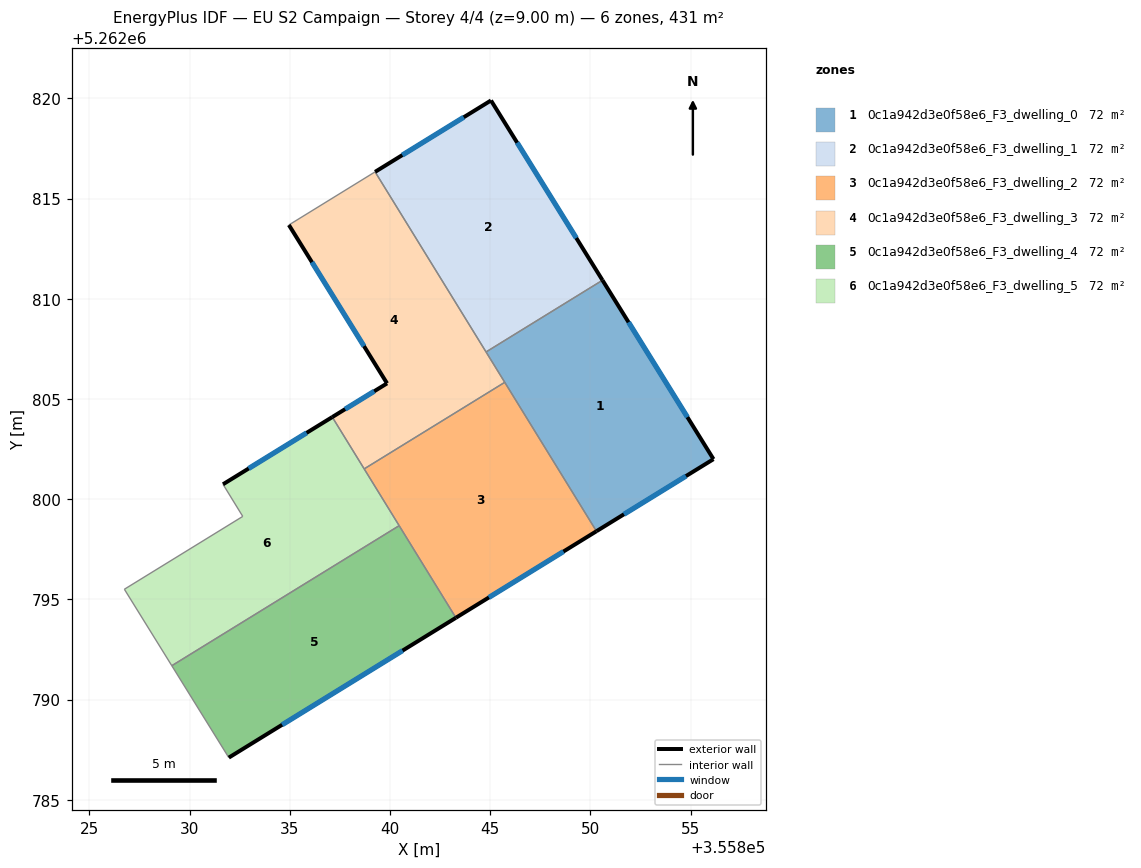
=== STOREY PLAN SPEC (per zone: floor XY polygon, exterior-wall plan segments, windows/doors) ===
zone 1: 0c1a942d3e0f58e6_F3_dwelling_0  (71.9 m²)
  floor: (355850.60, 5262810.93) (355856.14, 5262802.00) (355850.30, 5262798.40) (355844.79, 5262807.35)
  exterior wall: (355850.30, 5262798.40) – (355856.14, 5262802.00)  [6.9 m]
    window: (355851.67, 5262799.25) – (355854.77, 5262801.15)  [5.8 m²]
  exterior wall: (355856.14, 5262802.00) – (355850.60, 5262810.93)  [10.5 m]
    window: (355854.84, 5262804.10) – (355851.90, 5262808.83)  [8.9 m²]
  interior walls: 3
zone 2: 0c1a942d3e0f58e6_F3_dwelling_1  (71.9 m²)
  floor: (355845.04, 5262819.90) (355850.60, 5262810.93) (355844.79, 5262807.35) (355839.26, 5262816.33)
  exterior wall: (355845.04, 5262819.90) – (355839.26, 5262816.33)  [6.8 m]
    window: (355843.68, 5262819.06) – (355840.61, 5262817.17)  [5.7 m²]
  exterior wall: (355850.60, 5262810.93) – (355845.04, 5262819.90)  [10.6 m]
    window: (355849.30, 5262813.03) – (355846.34, 5262817.79)  [8.9 m²]
  interior walls: 2
zone 3: 0c1a942d3e0f58e6_F3_dwelling_2  (71.9 m²)
  floor: (355845.72, 5262805.83) (355850.30, 5262798.40) (355843.29, 5262794.08) (355838.71, 5262801.51)
  exterior wall: (355843.29, 5262794.08) – (355850.30, 5262798.40)  [8.2 m]
    window: (355844.94, 5262795.10) – (355848.65, 5262797.39)  [7.0 m²]
  interior walls: 4
zone 4: 0c1a942d3e0f58e6_F3_dwelling_3  (71.9 m²)
  floor: (355839.26, 5262816.33) (355845.72, 5262805.83) (355838.71, 5262801.51) (355837.12, 5262804.10) (355839.85, 5262805.78) (355834.95, 5262813.68)
  exterior wall: (355839.85, 5262805.78) – (355837.12, 5262804.10)  [3.2 m]
    window: (355839.21, 5262805.39) – (355837.76, 5262804.49)  [2.7 m²]
  exterior wall: (355834.95, 5262813.68) – (355839.85, 5262805.78)  [9.3 m]
    window: (355836.10, 5262811.83) – (355838.70, 5262807.64)  [7.8 m²]
  interior walls: 5
zone 5: 0c1a942d3e0f58e6_F3_dwelling_4  (71.9 m²)
  floor: (355840.46, 5262798.68) (355843.29, 5262794.08) (355831.96, 5262787.11) (355829.11, 5262791.69)
  exterior wall: (355831.96, 5262787.11) – (355843.29, 5262794.08)  [13.3 m]
    window: (355834.62, 5262788.74) – (355840.63, 5262792.45)  [11.2 m²]
  interior walls: 3
zone 6: 0c1a942d3e0f58e6_F3_dwelling_5  (71.9 m²)
  floor: (355837.12, 5262804.10) (355840.46, 5262798.68) (355829.11, 5262791.69) (355826.74, 5262795.51) (355832.65, 5262799.14) (355831.67, 5262800.75)
  exterior wall: (355837.12, 5262804.10) – (355831.67, 5262800.75)  [6.4 m]
    window: (355835.84, 5262803.31) – (355832.95, 5262801.53)  [5.4 m²]
  interior walls: 6

=== DERIVED (storey summary) ===
Building: EU S2 Campaign
Storey: 4 of 4  (floor level z = 9.00 m)
Storey gross floor area: 431.2 m²
Zones on this storey: 6
  - 0c1a942d3e0f58e6_F3_dwelling_0: floor 71.9 m²; exterior wall 17.4 m (52.1 m²); 2 window(s) 14.7 m²; WWR 28.1%
  - 0c1a942d3e0f58e6_F3_dwelling_1: floor 71.9 m²; exterior wall 17.3 m (52.0 m²); 2 window(s) 14.6 m²; WWR 28.1%
  - 0c1a942d3e0f58e6_F3_dwelling_2: floor 71.9 m²; exterior wall 8.2 m (24.7 m²); 1 window(s) 7.0 m²; WWR 28.1%
  - 0c1a942d3e0f58e6_F3_dwelling_3: floor 71.9 m²; exterior wall 12.5 m (37.5 m²); 2 window(s) 10.6 m²; WWR 28.1%
  - 0c1a942d3e0f58e6_F3_dwelling_4: floor 71.9 m²; exterior wall 13.3 m (39.9 m²); 1 window(s) 11.2 m²; WWR 28.1%
  - 0c1a942d3e0f58e6_F3_dwelling_5: floor 71.9 m²; exterior wall 6.4 m (19.2 m²); 1 window(s) 5.4 m²; WWR 28.1%
Zone adjacency (shared interzone walls):
  - 0c1a942d3e0f58e6_F3_dwelling_0 ↔ 0c1a942d3e0f58e6_F3_dwelling_1
  - 0c1a942d3e0f58e6_F3_dwelling_0 ↔ 0c1a942d3e0f58e6_F3_dwelling_2
  - 0c1a942d3e0f58e6_F3_dwelling_0 ↔ 0c1a942d3e0f58e6_F3_dwelling_3
  - 0c1a942d3e0f58e6_F3_dwelling_1 ↔ 0c1a942d3e0f58e6_F3_dwelling_3
  - 0c1a942d3e0f58e6_F3_dwelling_2 ↔ 0c1a942d3e0f58e6_F3_dwelling_3
  - 0c1a942d3e0f58e6_F3_dwelling_2 ↔ 0c1a942d3e0f58e6_F3_dwelling_4
  - 0c1a942d3e0f58e6_F3_dwelling_2 ↔ 0c1a942d3e0f58e6_F3_dwelling_5
  - 0c1a942d3e0f58e6_F3_dwelling_3 ↔ 0c1a942d3e0f58e6_F3_dwelling_5
  - 0c1a942d3e0f58e6_F3_dwelling_4 ↔ 0c1a942d3e0f58e6_F3_dwelling_5